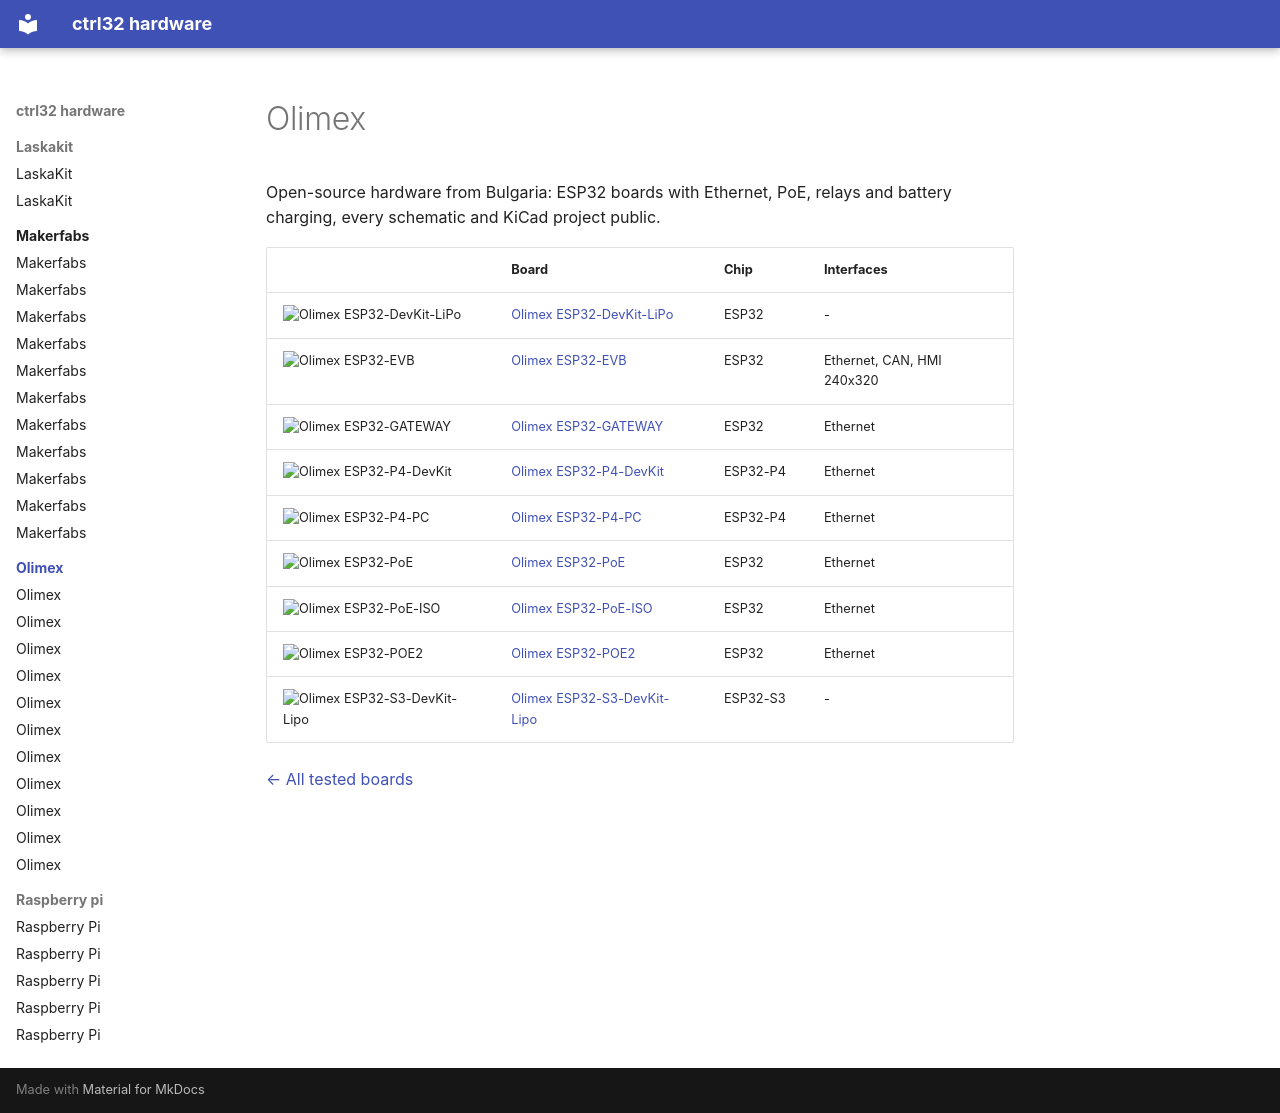

repository: ctrl32/hardware · page: olimex/index.html · generator: mkdocs

---
title: Olimex
slug: olimex
sidebar_position: 30
image: olimex-esp32-devkit-lipo/img/board-01.jpg
image_alt: Olimex boards tested with ctrl32
tags:
- olimex
---

# Olimex

Open-source hardware from Bulgaria: ESP32 boards with Ethernet, PoE, relays and battery charging, every schematic and KiCad project public.

| | Board | Chip | Interfaces |
|---|---|---|---|
| <img src="olimex-esp32-devkit-lipo/img/board-01.jpg" width="160" alt="Olimex ESP32-DevKit-LiPo"> | [Olimex ESP32-DevKit-LiPo](olimex-esp32-devkit-lipo/README.md) | ESP32 | - |
| <img src="olimex-esp32-evb/img/board-01.jpg" width="160" alt="Olimex ESP32-EVB"> | [Olimex ESP32-EVB](olimex-esp32-evb/README.md) | ESP32 | Ethernet, CAN, HMI 240x320 |
| <img src="olimex-esp32-gateway/img/board-01.jpg" width="160" alt="Olimex ESP32-GATEWAY"> | [Olimex ESP32-GATEWAY](olimex-esp32-gateway/README.md) | ESP32 | Ethernet |
| <img src="olimex-esp32-p4-devkit/img/board-01.jpg" width="160" alt="Olimex ESP32-P4-DevKit"> | [Olimex ESP32-P4-DevKit](olimex-esp32-p4-devkit/README.md) | ESP32-P4 | Ethernet |
| <img src="olimex-esp32-p4-pc/img/board-01.jpg" width="160" alt="Olimex ESP32-P4-PC"> | [Olimex ESP32-P4-PC](olimex-esp32-p4-pc/README.md) | ESP32-P4 | Ethernet |
| <img src="olimex-esp32-poe/img/board-01.jpg" width="160" alt="Olimex ESP32-PoE"> | [Olimex ESP32-PoE](olimex-esp32-poe/README.md) | ESP32 | Ethernet |
| <img src="olimex-esp32-poe-iso/img/board-01.jpg" width="160" alt="Olimex ESP32-PoE-ISO"> | [Olimex ESP32-PoE-ISO](olimex-esp32-poe-iso/README.md) | ESP32 | Ethernet |
| <img src="olimex-esp32-poe2/img/board-01.jpg" width="160" alt="Olimex ESP32-POE2"> | [Olimex ESP32-POE2](olimex-esp32-poe2/README.md) | ESP32 | Ethernet |
| <img src="olimex-esp32-s3-devkit-lipo/img/board-01.jpg" width="160" alt="Olimex ESP32-S3-DevKit-Lipo"> | [Olimex ESP32-S3-DevKit-Lipo](olimex-esp32-s3-devkit-lipo/README.md) | ESP32-S3 | - |

[← All tested boards](../README.md)
